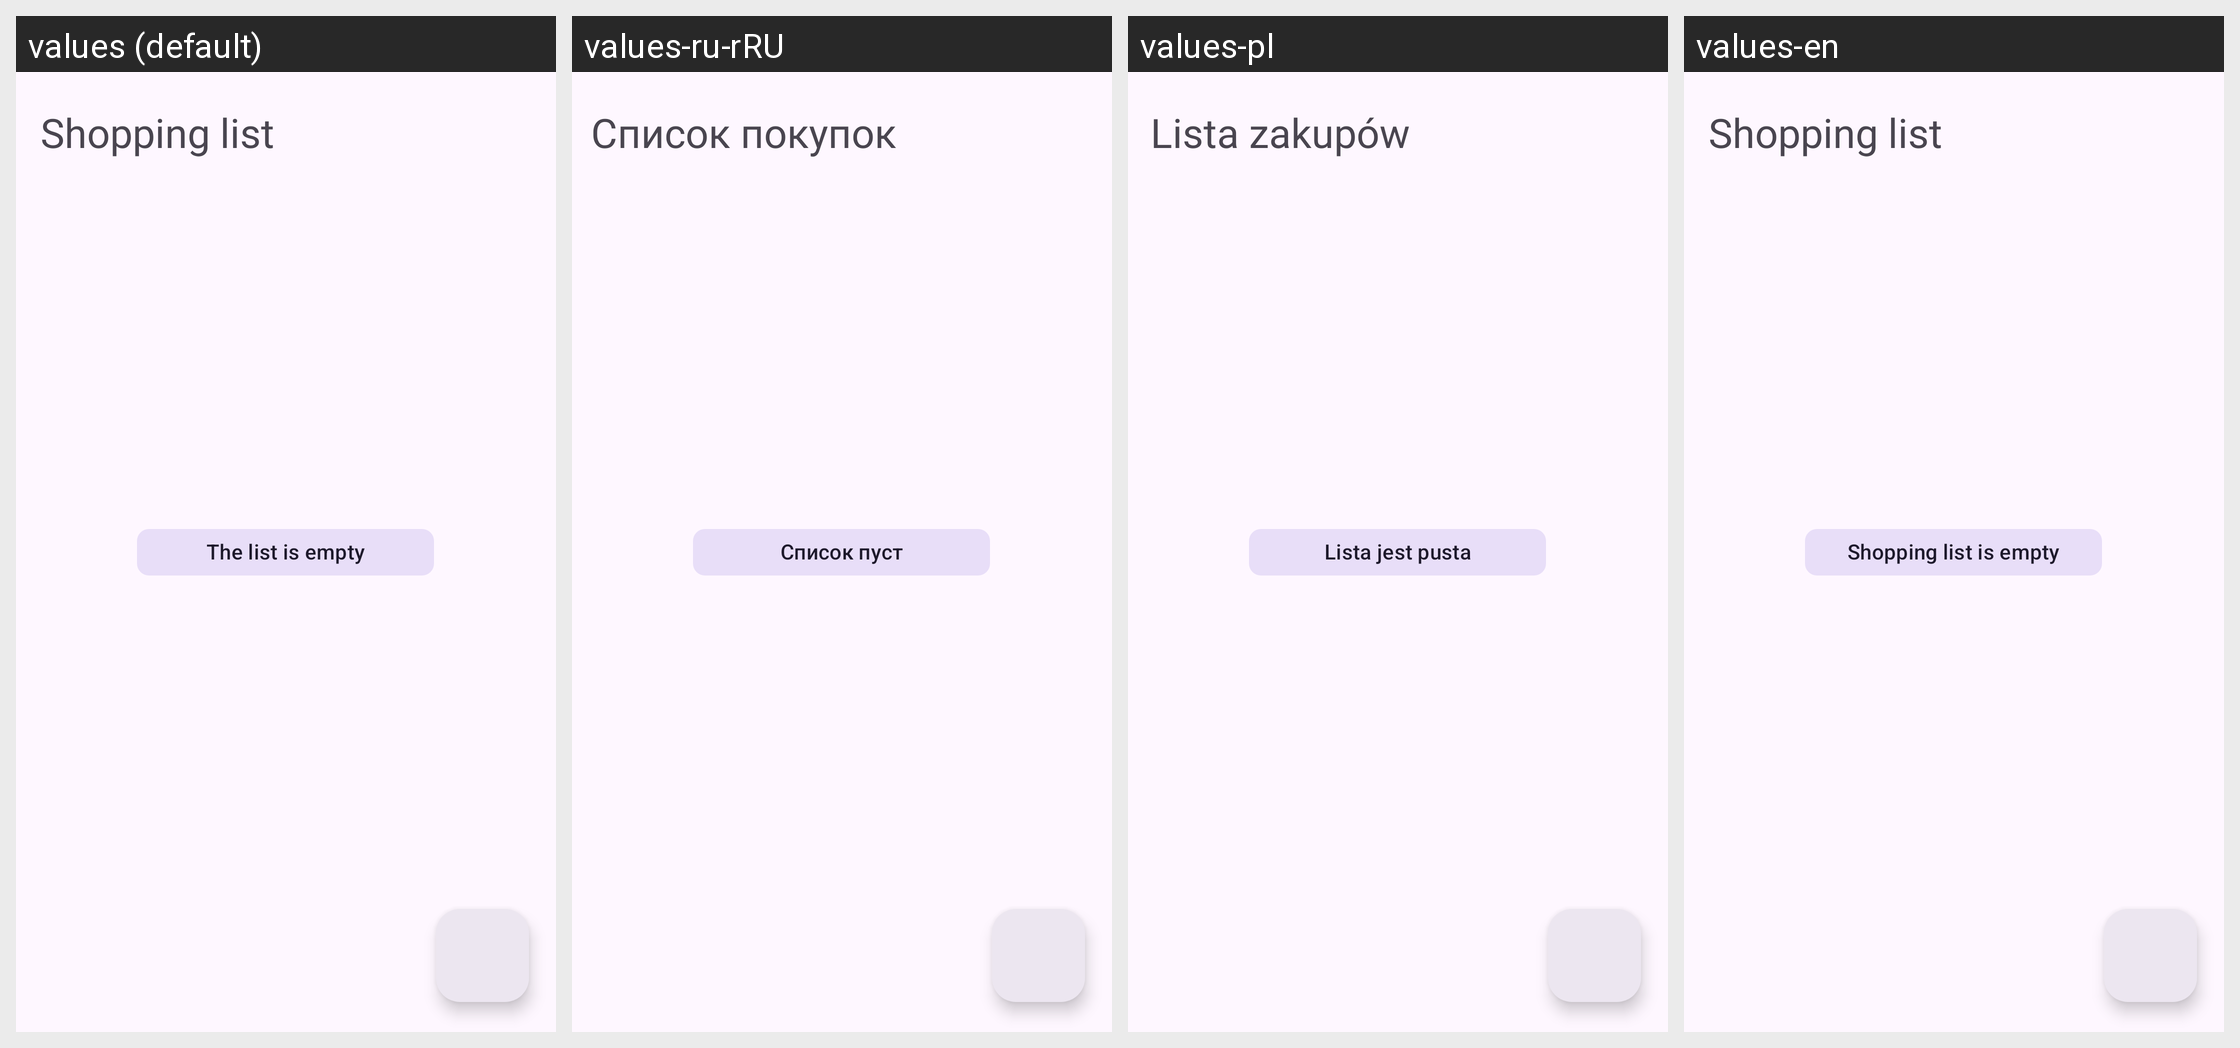

For this localized Android screen grid, give each drawn string resource with its value in every locale shown.
Android screen res/layout/fragment_list.xml rendered under 4 locales, left to right: values (default), values-ru-rRU, values-pl, values-en. Device: Nexus 5 (rendered at 1080×1920; each locale shown at half size, 540×960, under a caption strip naming it); theme Theme.MojeZakupy.
Strings drawn on this screen, with the default value and each locale's value (text and hints the layout hard-codes, and strings that could not be matched under every locale, appear in the picture but are not listed):

header_list_of_products
  values: Shopping list
  values-ru-rRU: Список покупок
  values-pl: Lista zakupów
  values-en: Shopping list

empty_list_communicate
  values: The list is empty
  values-ru-rRU: Список пуст
  values-pl: Lista jest pusta
  values-en: Shopping list is empty
